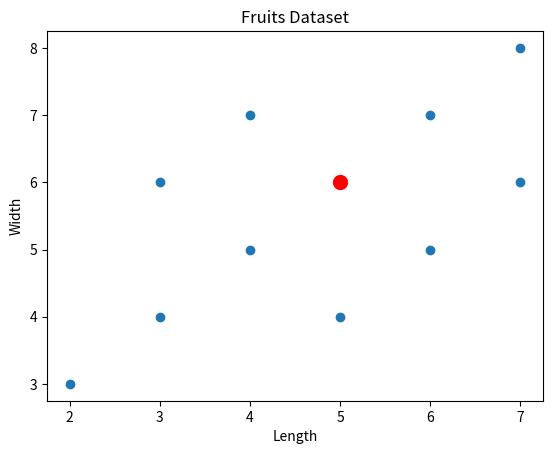

Python code for this plot:
import numpy as np
import matplotlib.pyplot as plt

X_train = np.array([
    [2, 3],
    [3, 4],
    [4, 5],
    [5, 4],
    [6, 7],
    [7, 8],
    [3, 6],
    [4, 7],
    [6, 5],
    [7, 6]
])


plt.scatter(X_train[:, 0], X_train[:, 1])
plt.xlabel("Length")
plt.ylabel("Width")
plt.title("Fruits Dataset")

new_fruit = [5, 6]

plt.scatter(new_fruit[0], new_fruit[1],
            color="red", s=100)

plt.show()


distances = np.sqrt(
    np.sum((X_train - new_fruit) ** 2, axis=1)
)

print("Distances:")
print(distances)
